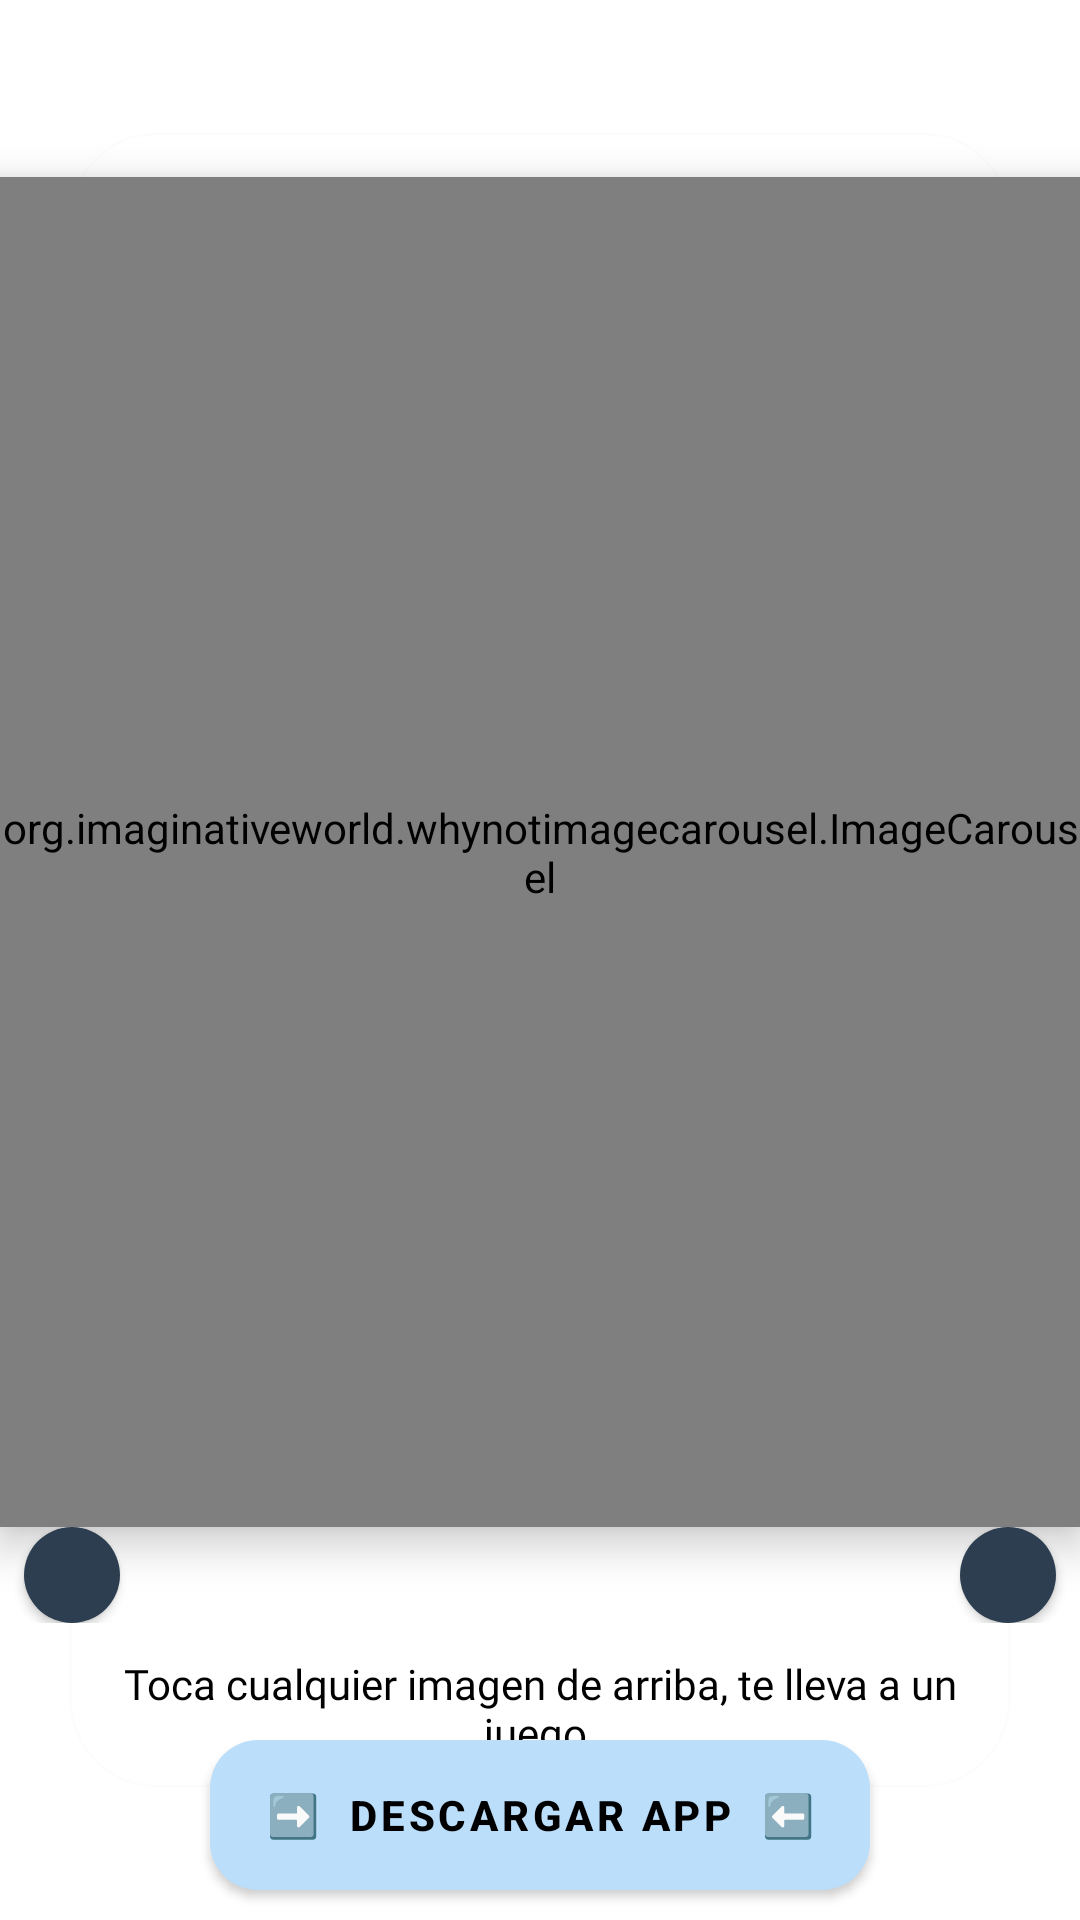

Android layout source for this screen:
<!-- AndroidManifest.xml: application theme Theme.BlogAppKotlin -->
<!-- res/layout/activity_formutodo.xml -->
<RelativeLayout

     xmlns:app="http://schemas.android.com/apk/res-auto"
    xmlns:android="http://schemas.android.com/apk/res/android"
    android:layout_height="match_parent"
    android:layout_width="match_parent"
    xmlns:tools="http://schemas.android.com/tools">
    <ImageView
        android:layout_width="match_parent"
        android:layout_height="match_parent"
        android:id="@+id/backkk"
        android:scaleType="centerCrop" />

    <RelativeLayout
        android:layout_centerInParent="true"
        android:layout_width="match_parent"
        android:layout_height="wrap_content">

        <com.google.android.material.card.MaterialCardView
            android:layout_width="match_parent"
            android:layout_height="550dp"
            android:layout_marginStart="24dp"
            android:layout_marginTop="16dp"
             android:layout_marginEnd="24dp"
            android:layout_marginBottom="16dp"
            app:cardElevation="3dp"
            app:cardCornerRadius="28dp">



            <LinearLayout
                android:layout_width="match_parent"
                android:layout_height="match_parent"
android:background="@color/white_white"
                android:orientation="vertical">

                <TextView
                    android:layout_width="match_parent"
                    android:layout_height="0dp"
                    android:layout_gravity="center_horizontal"
                     android:layout_weight="1"
                    android:gravity="bottom|center"
                    android:paddingStart="8dp"
                    android:paddingTop="25dp"
                     android:paddingEnd="8dp"
                    android:paddingBottom="8dp"
                    android:fontFamily="@font/muli"

                    android:id="@+id/descripcionTV"
                    android:text="Toca cualquier imagen de arriba, te lleva a un juego "
                    android:textColor="@color/black"
                    android:textSize="14sp" />

            </LinearLayout>



        </com.google.android.material.card.MaterialCardView>

        <org.imaginativeworld.whynotimagecarousel.ImageCarousel
            android:id="@+id/carousel3"
            android:layout_width="match_parent"
            android:layout_marginTop="30dp"
            android:layout_height="450dp"

            android:translationZ="8dp"

            app:carouselGravity="CENTER"
            app:carouselType="SHOWCASE"
            app:imageScaleType="centerCrop"
            app:showBottomShadow="false"
            app:showCaption="false"
            app:showIndicator="false"
            app:showNavigationButtons="false"
            app:showTopShadow="false"
            app:touchToPause="false"
            app:scaleOnScroll="true"
            />

        <LinearLayout
            android:layout_width="match_parent"
            android:layout_height="32dp"

            android:layout_marginBottom="8dp"
            android:layout_below="@+id/carousel3"
            android:gravity="center"
            android:orientation="horizontal"
            android:translationZ="8dp">

            <com.google.android.material.button.MaterialButton
                android:id="@+id/btn_goto_previous"
                style="@style/Widget.App.Button.OutlinedButton.IconOnly"
                android:layout_width="32dp"
                android:layout_height="32dp"
                android:layout_marginStart="8dp"
                app:backgroundTint="#2c3e50"
                app:icon="@drawable/ic_arrow_back"
                app:iconTint="@color/white" />

            <TextView
                android:id="@+id/custom_caption"
                android:layout_width="0dp"
                android:layout_height="wrap_content"
                android:layout_marginStart="8dp"
                android:layout_marginEnd="8dp"
                android:layout_weight="1"
                android:fontFamily="@font/roboto_regular"

                android:ellipsize="marquee"
                android:gravity="center"
                android:marqueeRepeatLimit="marquee_forever"
                android:singleLine="true"
                android:textColor="#2c3e50"
                android:textSize="16sp"
                android:textStyle="bold"
                tools:text="@tools:sample/lorem/random" />

            <com.google.android.material.button.MaterialButton
                android:id="@+id/btn_goto_next"
                style="@style/Widget.App.Button.OutlinedButton.IconOnly"
                android:layout_width="32dp"
                android:layout_height="32dp"
                android:layout_marginEnd="8dp"
                app:backgroundTint="#2c3e50"
                app:icon="@drawable/ic_arrow_forward"
                app:iconTint="@color/white" />

        </LinearLayout>

        <TextView
            android:layout_width="wrap_content"
            android:layout_height="wrap_content"
            >

        </TextView>


    </RelativeLayout>

    <com.google.android.material.button.MaterialButton
        android:id="@+id/btn_descargar"
        style="@style/Widget.App.Button.OutlinedButton.IconOnly"
        android:layout_width="match_parent"
        android:layout_alignParentBottom="true"
         android:layout_height="50dp"
        app:backgroundTint="@color/md_blue_100"
        android:text="➡️  DESCARGAR APP  ⬅️"
        android:textColor="@color/black"
        android:textStyle="bold"
        android:layout_marginHorizontal="70dp"
        android:layout_marginBottom="10dp"
        app:iconTint="@color/white" />

</RelativeLayout>
<!-- resources referenced by this layout -->
<resources>
  <color name="black">#FF000000</color>
  <color name="md_blue_100">#BBDEFB</color>
  <color name="white">#FFFFFFFF</color>
  <color name="white_white">#FFFFFF</color>
  <style name="Widget.App.Button.OutlinedButton.IconOnly" parent="Widget.MaterialComponents.Button.Icon">
          <item name="iconPadding">0dp</item>
          <item name="android:insetTop">0dp</item>
          <item name="android:insetBottom">0dp</item>
          <item name="android:paddingLeft">0dp</item>
          <item name="android:paddingRight">0dp</item>
          <item name="android:minWidth">32dp</item>
          <item name="android:minHeight">32dp</item>
          <item name="cornerRadius">16dp</item>
          <item name="iconGravity">textStart</item>
      </style>
  <style name="Theme.BlogAppKotlin" parent="Theme.MaterialComponents.Light.NoActionBar">
          
          <item name="colorPrimary">@color/colorPrimary</item>
          <item name="colorPrimaryVariant">@color/colorPrimaryDark</item>
          <item name="colorOnPrimary">@color/white</item>
          
          <item name="colorSecondary">@color/teal_200</item>
          <item name="colorSecondaryVariant">@color/teal_700</item>
          <item name="colorOnSecondary">@color/black</item>
          
          <item name="android:statusBarColor">?attr/colorPrimaryVariant</item>
          
      </style>
  <color name="colorPrimary">#2196f3</color>
  <color name="colorPrimaryDark">#3089CF</color>
  <color name="teal_200">#009688</color>
  <color name="teal_700">#FF018786</color>
</resources>
